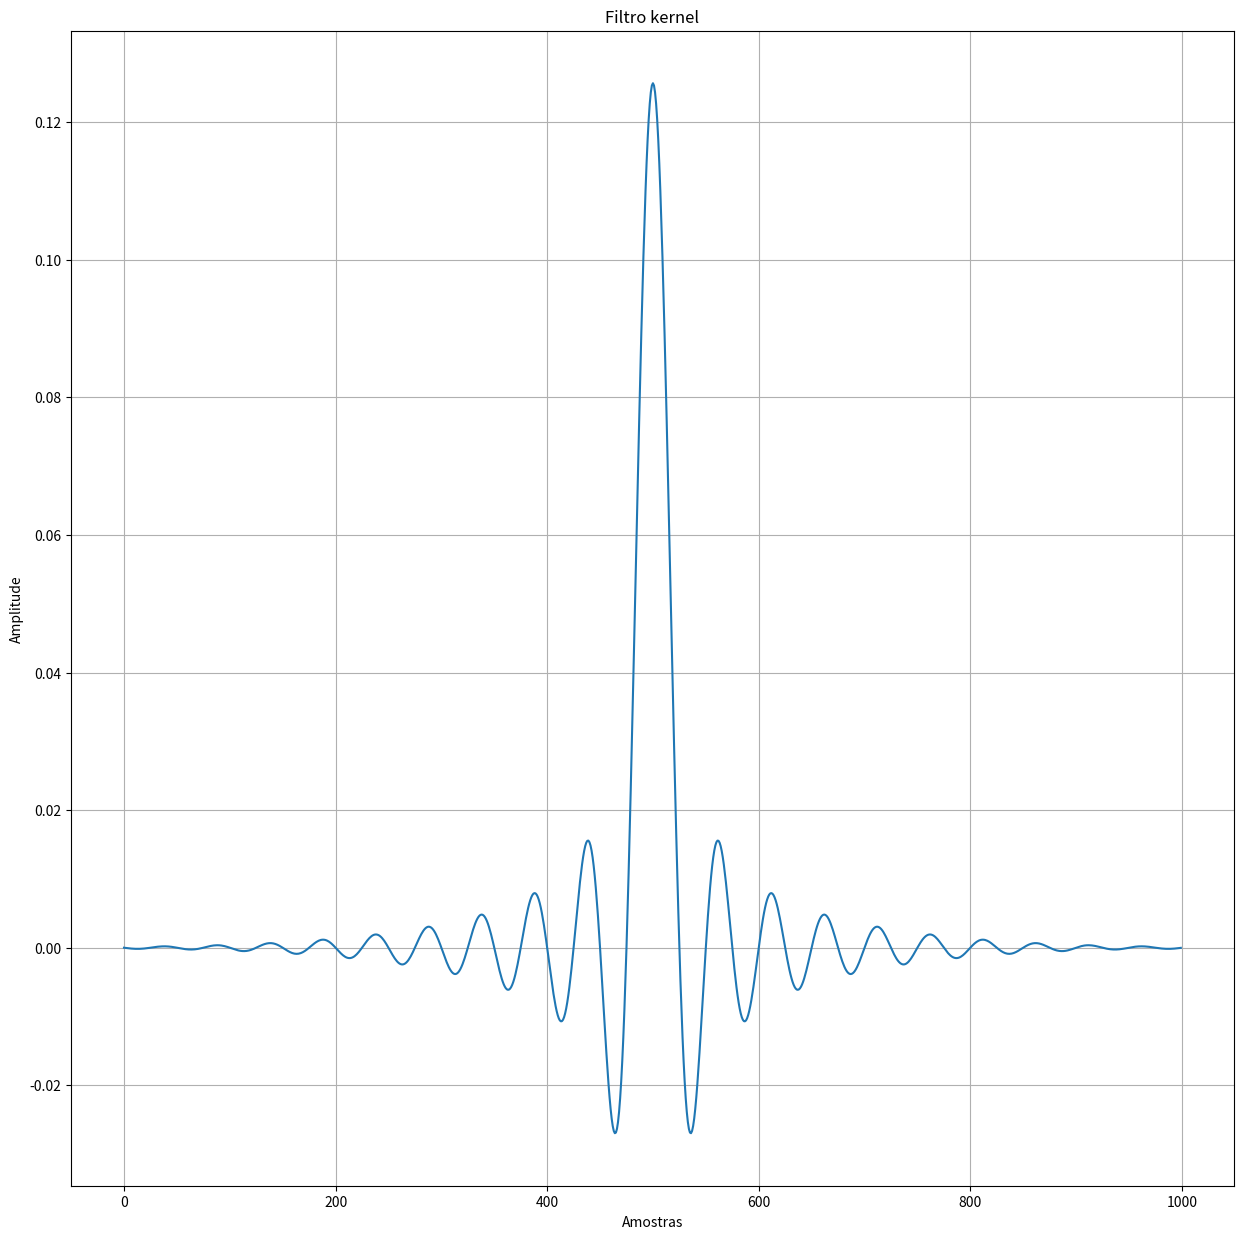

The script that saved this image:
# -*- coding: utf-8 -*-
"""

[redacted]
"""

import numpy as np
import matplotlib.pyplot as plt

def kernelFilter(i, M, h, Fc):
    for i in range(M):
        if i - M / 2 == 0:
            h[i] = 2 * np.pi * Fc
        else:
            h[i] = np.sin(2 * np.pi * Fc * (i - M / 2)) / (i - M / 2)
        h[i] = h[i] * (0.54 - 0.46 * np.cos(2 * np.pi * (i / M)))
        
sample_rate = 8000        

# M precisa ser par
M = 1000
Fc = 0.02

i = np.arange(0, M, 1/sample_rate)
h = np.zeros(M)


kernelFilter(i, M, h, Fc)


plt.figure("Gráficos",figsize=(15,15))
    
plt.title("Filtro kernel")
plt.xlabel("Amostras")
plt.ylabel("Amplitude")
plt.grid(1)
plt.plot(h)
#plt.xticks(np.arange(0, 5.1, 1))
#plt.yticks(np.arange(-15000, 15000.1, 5000))

